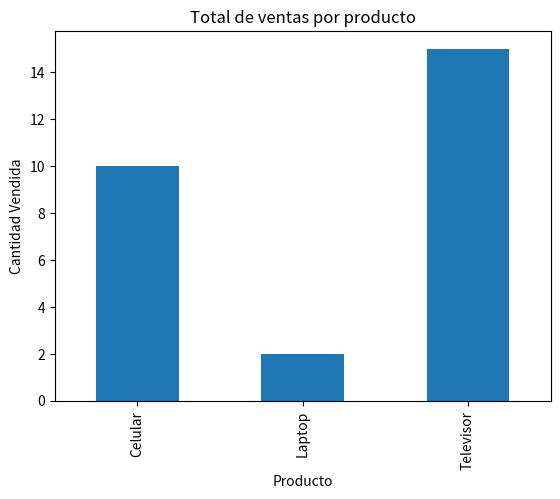

Source code (Python):
import pandas as pd
import matplotlib.pyplot as plt

datos={
    "Producto":["Laptop","Celular","Televisor"],
    "Precio":[2900,1800,3500],
    "Cantidad":[2,10,15]
}

data=pd.DataFrame(datos)

print(data)

ventas=data.groupby("Producto")["Cantidad"].sum()

#Graficar (Barras)
ventas.plot(kind="bar")
#Titulo
plt.title("Total de ventas por producto")
#Eje x - texto
plt.xlabel("Producto")
#Eje y - texto
plt.ylabel("Cantidad Vendida")

#Mostrar la grafica
plt.show()
